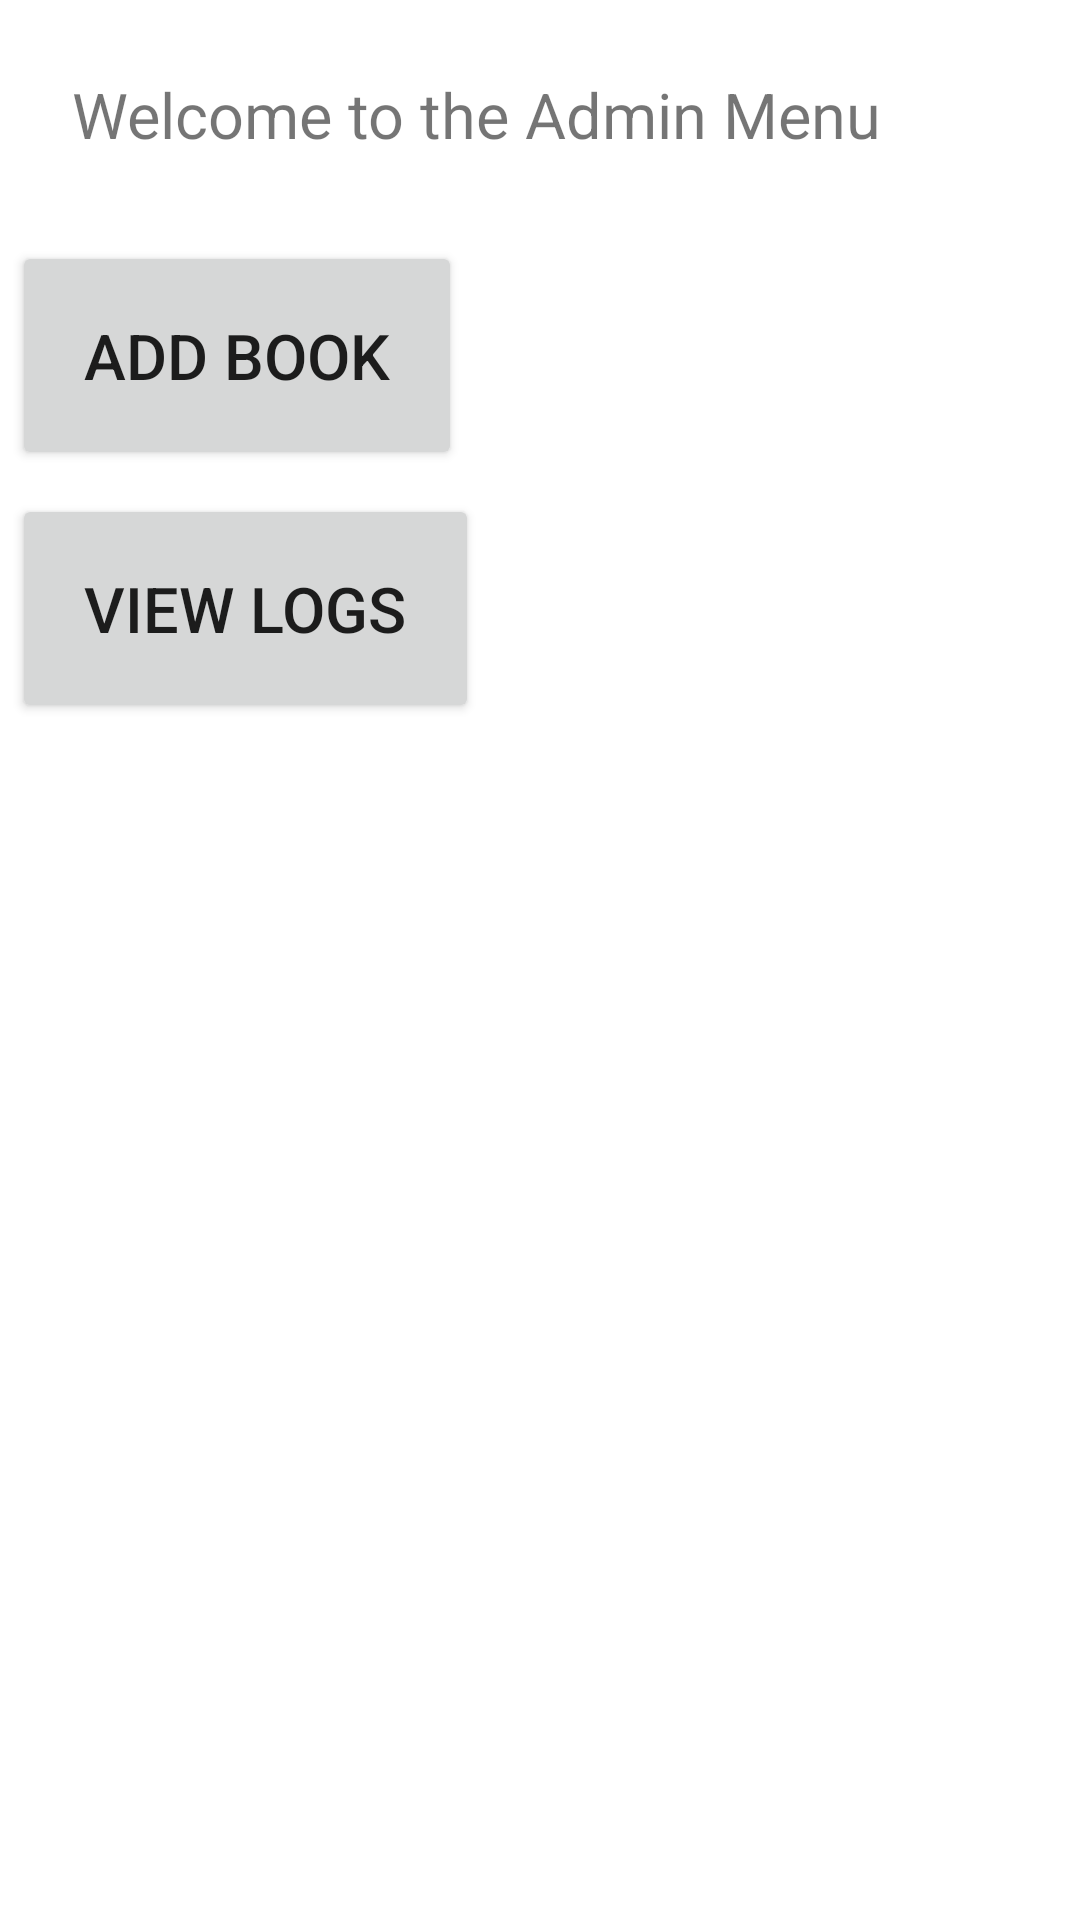

Here is an Android app screen rendered from its layout file. Give the layout XML and the strings, colors and styles it references.
<!-- AndroidManifest.xml: application theme Theme.OtterAlexandria -->
<!-- res/layout/admin_menu.xml -->
<?xml version="1.0" encoding="utf-8"?>
<LinearLayout
    xmlns:android="http://schemas.android.com/apk/res/android"
    xmlns:app="http://schemas.android.com/apk/res-auto"
    xmlns:tools="http://schemas.android.com/tools"
    android:layout_width="match_parent"
    android:layout_height="match_parent"
    android:orientation="vertical">

    <TextView
        android:id="@+id/admin_menu_welcome"
        android:layout_width="wrap_content"
        android:layout_height="wrap_content"
        android:text="@string/admin_menu_welcome"
        android:padding="24dp"
        android:textSize="21sp"/>

    <Button
        android:id="@+id/add_book_menu"
        android:layout_width="wrap_content"
        android:layout_height="wrap_content"
        android:text="@string/add_book"
        android:layout_margin="4dp"
        android:padding="24dp"
        android:textSize="21sp"/>

    <Button
        android:id="@+id/view_logs_menu"
        android:layout_width="wrap_content"
        android:layout_height="wrap_content"
        android:text="@string/view_logs"
        android:layout_margin="4dp"
        android:padding="24dp"
        android:textSize="21sp"/>






</LinearLayout>
<!-- resources referenced by this layout -->
<resources>
  <string name="add_book">Add Book</string>
  <string name="admin_menu_welcome">Welcome to the Admin Menu</string>
  <string name="view_logs">View Logs</string>
  <style name="Theme.OtterAlexandria" parent="Theme.MaterialComponents.DayNight.DarkActionBar">
          
          <item name="colorPrimary">@color/purple_500</item>
          <item name="colorPrimaryVariant">@color/purple_700</item>
          <item name="colorOnPrimary">@color/white</item>
          
          <item name="colorSecondary">@color/teal_200</item>
          <item name="colorSecondaryVariant">@color/teal_700</item>
          <item name="colorOnSecondary">@color/black</item>
          
          <item name="android:statusBarColor" tools:targetApi="l">?attr/colorPrimaryVariant</item>
          
      </style>
  <!-- not gathered from this repository: default colours our renderer supplied (Android Studio template values) -->
  <color name="purple_500">#FF6200EE</color>
  <color name="purple_700">#FF3700B3</color>
  <color name="teal_200">#FF03DAC5</color>
  <color name="teal_700">#FF018786</color>
  <color name="black">#FF000000</color>
  <color name="white">#FFFFFFFF</color>
</resources>
